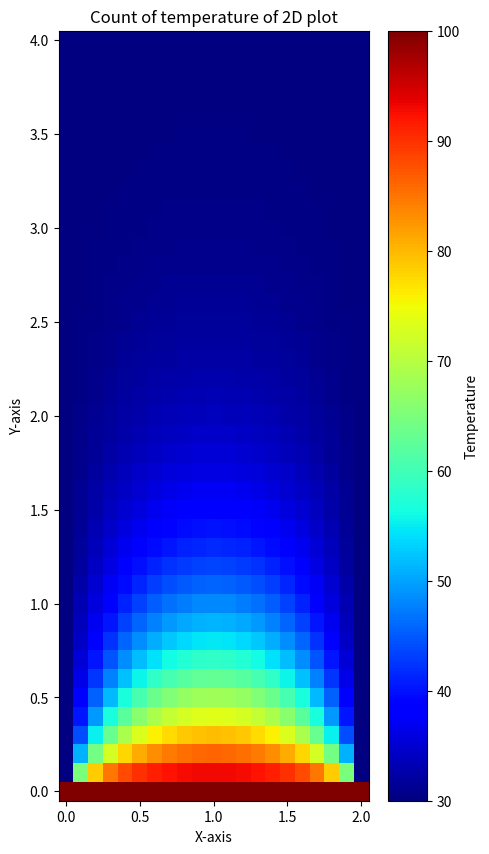

Python code for this plot:
import numpy as np
import matplotlib.pyplot as plt

# Initialize the temperature arrays
t = np.zeros((41, 21))
t1 = np.empty((41, 21))
x = 1/(21-1)     # delta x = l/(n_x-1)
y = 2/(41-1)    # delta x = l/(n_x-1)
beta = x/y
k = beta*beta
g = -2*(1+k)

# Set initial values for the temperature array
for j in range(41):
    for i in range(21):
        t[j,i] = 30

for i in range(21):
    t1[0,i] = 100  # Top boundary condition
    t1[40,i] = 30  # Bottom boundary condition
for j in range(40):
    t1[j+1,0] = 30  # Left boundary condition
    t1[j+1,20] = 30  # Right boundary condition

t1_2 = np.copy(t1)
t6 = np.copy(t1)

# Construct the B matrix for solving the linear system
B = np.zeros((19, 19))
for i in range(19):
    for j in range(19):
        if j == i:
            B[i,j] = g
        elif abs(j-i) == 1:
            B[i,j] = 1

# Construct another matrix B1 for the second part of the problem
B1 = np.zeros((39, 39))
for i in range(39):
    for j in range(39):
        if j == i:
            B1[i,j] = g
        elif abs(j-i) == 1:
            B1[i,j] = k

# Initialize variables for the iterative process
x = np.zeros(19)
x1 = np.zeros(39)
c = np.zeros(19)
c1 = np.zeros(39)
a = float('inf')  # Large initial value to enter the while loop
b = 0  # Iteration counter

# Iterative loop for solving the equations
while a > 0.01:  # Check convergence criterion
    a = 0  # Reset convergence parameter at the start of each iteration
    
    for j in range(39):
        for i in range(19):
            if i == 0 or i == 18:
                c[i] = (-k)*(t[j+2,i+1]+t1_2[j,i+1])-30
            else:
                c[i] = (-k)*(t[j+2,i+1] + t1_2[j,i+1])
        
        # Solve the system of equations using a stable solver
        x = np.linalg.solve(B, np.transpose(c))

        # Update the values in t1_2 based on the solution x
        for i in range(19):
            t1_2[j+1,i+1] = x[i]
    
    for i in range(19):
        for j in range(39):
            if j == 0 :
                c1[j] = (-1)*(t1_2[j+1,i+2]+t1[j+1,i]) - 100*k
            elif j == 38:
                c1[j] = (-1)*(t1_2[j+1,i+2]+t1[j+1,i]) - 30*k
            else:
                c1[j] = (-1)*(t1_2[j+1,i+2]+t1[j+1,i])
        
        # Solve the second system of equations
        x1 = np.linalg.solve(B1, np.transpose(c1))

        # Update the values in t1 based on the solution x1
        for j in range(39):
            t1[j+1,i+1] = x1[j]

    # Check convergence by calculating the difference between t1 and t
    for i in range(41):
        for j in range(21):
            a += abs(t1[i,j] - t[i,j])

    b += 1  # Increment the iteration count

    # Break the loop if convergence criterion is met
    if a < 0.01:
        break
    else:
        t = np.copy(t1)
        t1 = np.copy(t6)
        t1_2 = np.copy(t6)  # Update t for the next iteration

print('Number of iterations taken by ADI method is:', b)

# heat flux per unit second function 
q=0
for i in range(40):
   for j in range (21):
        q += -50*(t1[i+1,j]-t1[i,j])/y

print(q)

# Plot the 2D heatmap of the temperature distribution
plt.figure(figsize=(5, 10))
heatmap = plt.pcolormesh(np.arange(0, 2.1, 0.1), np.arange(0, 4.1, 0.1), t1, shading='auto', cmap='jet')
plt.colorbar(heatmap, label='Temperature')
plt.xlabel('X-axis')
plt.ylabel('Y-axis')
plt.title('Count of temperature of 2D plot')
plt.show()
